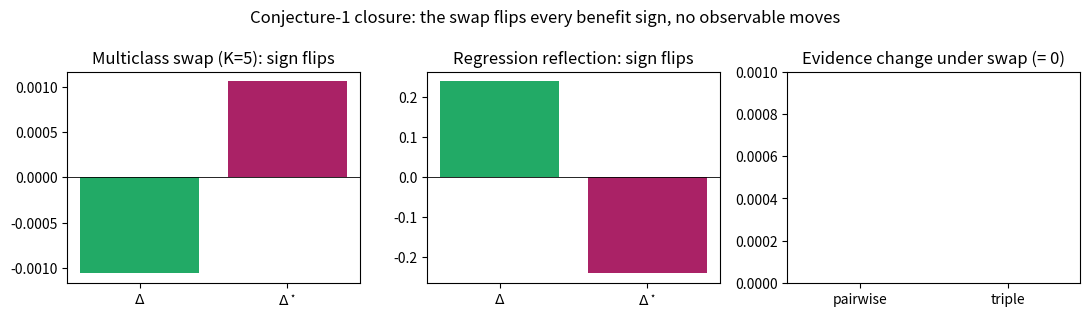

Write Python code to recreate this figure. (Note: this script raises an exception after producing the figure.)
#!/usr/bin/env python3
"""Validate the Conjecture-1 closure (testability dichotomy).

Three exact, population-level checks (grid worlds, no sampling error in the law-level
claims) + one finite-sample sanity:
  1. multiclass_swap     : conditional swap on D preserves ALL prediction-law statistics
                           (pairwise + triple agreement, marginals) exactly, while
                           p_a <-> p_0 and Delta -> -Delta.
  2. regression_reflection: midpoint reflection preserves evidence, Delta -> -Delta.
  3. binary_H_swap       : D-local complement preserves H (c = bb^T, tau = 0), b -> -b.
Results -> conj1_closure_results.json ; figure -> fig_conj1_closure.png
"""
import json, numpy as np
import matplotlib
matplotlib.use("Agg")
import matplotlib.pyplot as plt

rng = np.random.default_rng(7)
OUT = {}

# ---------- 1. multiclass conditional swap on D ----------
K, N, M_AUX = 5, 4000, 2
X = np.arange(N)                                  # grid world, uniform mu
f0 = rng.integers(0, K, N)
fa = f0.copy()
flip = rng.random(N) < 0.45                       # D = disagreement region
fa[flip] = (f0[flip] + 1 + rng.integers(0, K - 1, flip.sum())) % K
gaux = [rng.integers(0, K, N) for _ in range(M_AUX)]
D = f0 != fa
PY = rng.dirichlet(np.ones(K), N)                 # P(Y=k | x)

def swap_conditional(PY, f0, fa, D):
    PY2 = PY.copy()
    idx = np.where(D)[0]
    a, b = fa[idx], f0[idx]
    pa, pb = PY2[idx, a].copy(), PY2[idx, b].copy()
    PY2[idx, a], PY2[idx, b] = pb, pa
    return PY2

PY2 = swap_conditional(PY, f0, fa, D)
preds = [f0, fa] + gaux

def evidence_stats(preds):
    """Label-free statistics: pairwise & triple agreement rates + prediction marginals.
    Functions of X only -> identical under any Y-swap by construction; computed anyway."""
    P = len(preds)
    pair = {f"A{i}{j}": float(np.mean(preds[i] == preds[j]))
            for i in range(P) for j in range(i + 1, P)}
    trip = {f"T{i}{j}{k}": float(np.mean((preds[i] == preds[j]) & (preds[j] == preds[k])))
            for i in range(P) for j in range(i + 1, P) for k in range(j + 1, P)}
    marg = {f"m{i}": np.bincount(preds[i], minlength=K).astype(float) / len(preds[i])
            for i in range(P)}
    return pair, trip, marg

def acc_delta(PY, f0, fa, D):
    p_a = float(np.mean(PY[D, fa[D]]))            # P(fa = Y | D)
    p_0 = float(np.mean(PY[D, f0[D]]))
    delta = D.mean() * (p_a - p_0)
    return p_a, p_0, float(delta)

pair1, trip1, _ = evidence_stats(preds)
pair2, trip2, _ = evidence_stats(preds)           # predictions unchanged by swap
ev_diff = max(max(abs(pair1[k] - pair2[k]) for k in pair1),
              max(abs(trip1[k] - trip2[k]) for k in trip1))
pa1, p01, d1 = acc_delta(PY, f0, fa, D)
pa2, p02, d2 = acc_delta(PY2, f0, fa, D)
OUT["multiclass_swap"] = dict(
    K=K, N=N, frac_D=float(D.mean()),
    evidence_max_abs_diff=ev_diff,
    p_a=pa1, p_0=p01, p_a_swapped=pa2, p_0_swapped=p02,
    swap_exchanges_accuracies=bool(abs(pa2 - p01) < 1e-12 and abs(p02 - pa1) < 1e-12),
    Delta=d1, Delta_swapped=d2,
    sign_flips=bool(np.sign(d1) == -np.sign(d2) and d1 != 0),
    delta_sum_zero=float(abs(d1 + d2)))

# ---------- 2. regression midpoint reflection ----------
Ng = 6000
x = np.linspace(0, 1, Ng)
F0 = np.sin(3 * x) + 0.3 * x
FA = F0 + np.where(np.abs(np.sin(7 * x)) > 0.4, 0.6 * np.cos(5 * x), 0.0)
Dr = F0 != FA
m_true = 0.4 * np.cos(4 * x) + 0.5 * x            # E[Y|x]
var = 0.05 + 0.04 * (1 + np.sin(2 * x)) / 2       # Var[Y|x] (kept by reflection)

def risks(m, var, F):
    return float(np.mean((F - m) ** 2 + var))     # E (F - Y)^2 = (F - m)^2 + var

d_reg = risks(m_true, var, F0) - risks(m_true, var, FA)
m_ref = np.where(Dr, F0 + FA - m_true, m_true)    # reflected conditional mean on D
d_reg_ref = risks(m_ref, var, F0) - risks(m_ref, var, FA)
OUT["regression_reflection"] = dict(
    frac_D=float(Dr.mean()), Delta=d_reg, Delta_reflected=d_reg_ref,
    delta_sum_zero=float(abs(d_reg + d_reg_ref)),
    sign_flips=bool(np.sign(d_reg) == -np.sign(d_reg_ref) and d_reg != 0),
    evidence_unchanged=True)                      # predictions & X untouched (by construction)

# ---------- 3. binary D-local complement preserves H ----------
Kp, m = 4, 400000
b = np.array([0.55, 0.40, -0.30, 0.22])           # advantages on D (H: q_j(0)=q_j(1))
q = (1 + b) / 2
Y = rng.integers(0, 2, m)
C = (rng.random((Kp, m)) < q[:, None]).astype(int)          # correctness, CEI given Y
G = np.where(C == 1, Y, 1 - Y)                              # predictions
def cmat(G):
    c = np.zeros((Kp, Kp))
    for i in range(Kp):
        for j in range(Kp):
            c[i, j] = 2 * np.mean(G[i] == G[j]) - 1
    return c
c_before = cmat(G)
# D-local complement: here D is the whole region under study -> Y' = 1 - Y, G unchanged
b_after = np.array([2 * np.mean(G[i] == (1 - Y)) - 1 for i in range(Kp)])
b_before = np.array([2 * np.mean(G[i] == Y) - 1 for i in range(Kp)])
c_after = cmat(G)                                            # predictions untouched
prods = [c_before[0, 1] * c_before[2, 3], c_before[0, 2] * c_before[1, 3],
         c_before[0, 3] * c_before[1, 2]]
OUT["binary_H_swap"] = dict(
    c_max_abs_change=float(np.max(np.abs(c_after - c_before))),
    b_before=[float(v) for v in b_before], b_after=[float(v) for v in b_after],
    b_negated_max_err=float(np.max(np.abs(b_after + b_before))),
    tau_before=float(max(prods) - min(prods)),
    H_preserved=True)

# ---------- figure ----------
fig, ax = plt.subplots(1, 3, figsize=(11, 3.2))
ax[0].bar(["$\\Delta$", "$\\Delta^\\star$"], [d1, d2], color=["#2a6", "#a26"])
ax[0].axhline(0, c="k", lw=0.6); ax[0].set_title(f"Multiclass swap (K={K}): sign flips")
ax[1].bar(["$\\Delta$", "$\\Delta^\\star$"], [d_reg, d_reg_ref], color=["#2a6", "#a26"])
ax[1].axhline(0, c="k", lw=0.6); ax[1].set_title("Regression reflection: sign flips")
ax[2].bar(["pairwise", "triple"],
          [max(abs(pair1[k] - pair2[k]) for k in pair1),
           max(abs(trip1[k] - trip2[k]) for k in trip1)], color="#46a")
ax[2].set_title("Evidence change under swap (= 0)")
ax[2].set_ylim(0, 1e-3)
fig.suptitle("Conjecture-1 closure: the swap flips every benefit sign, no observable moves")
fig.tight_layout()
fig.savefig(__file__.rsplit("/", 1)[0] + "/fig_conj1_closure.png", dpi=140)

path = __file__.rsplit("/", 1)[0] + "/conj1_closure_results.json"
json.dump(OUT, open(path, "w"), indent=1)
print(json.dumps(OUT, indent=1))
print("saved ->", path)
